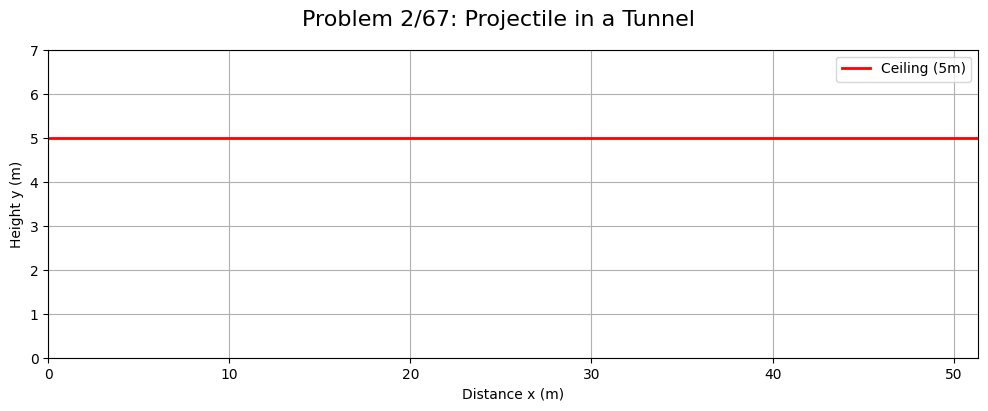

The matplotlib source for this figure:
# Problem 2/67: Projectile in a tunnel
# v0 = 25 m/s, 최대 높이 y_max = 5 m

import numpy as np
import matplotlib.pyplot as plt
# 한글 폰트 및 마이너스 기호 깨짐 방지 설정
plt.rcParams['font.family'] = 'Malgun Gothic'
plt.rcParams['axes.unicode_minus'] = False

from matplotlib.animation import FuncAnimation

v0 = 25
g = 9.81
y_max = 5

# v_y0^2 = 2*g*y_max
v_y0 = np.sqrt(2 * g * y_max)
theta = np.arcsin(v_y0 / v0)
v_x0 = v0 * np.cos(theta)

t_f = 2 * v_y0 / g
t = np.linspace(0, t_f, 200)

x = v_x0 * t
y = v_y0 * t - 0.5 * g * t**2

fig, ax = plt.subplots(figsize=(12, 4))
fig.suptitle('Problem 2/67: Projectile in a Tunnel', fontsize=16)

ax.set_xlim(0, max(x) + 5)
ax.set_ylim(0, y_max + 2)
ax.set_xlabel('Distance x (m)')
ax.set_ylabel('Height y (m)')
ax.grid(True)

# 천장 그리기
ax.axhline(y_max, color='r', lw=2, label='Ceiling (5m)')

line, = ax.plot([], [], lw=2, color='b')
point, = ax.plot([], [], 'o', color='b', markersize=8)
ax.legend()

def init():
    line.set_data([], [])
    point.set_data([], [])
    return line, point

def animate(i):
    line.set_data(x[:i], y[:i])
    point.set_data([x[i]], [y[i]])
    return line, point

ani = FuncAnimation(fig, animate, frames=len(t), init_func=init, blit=True, interval=20)
plt.show()
